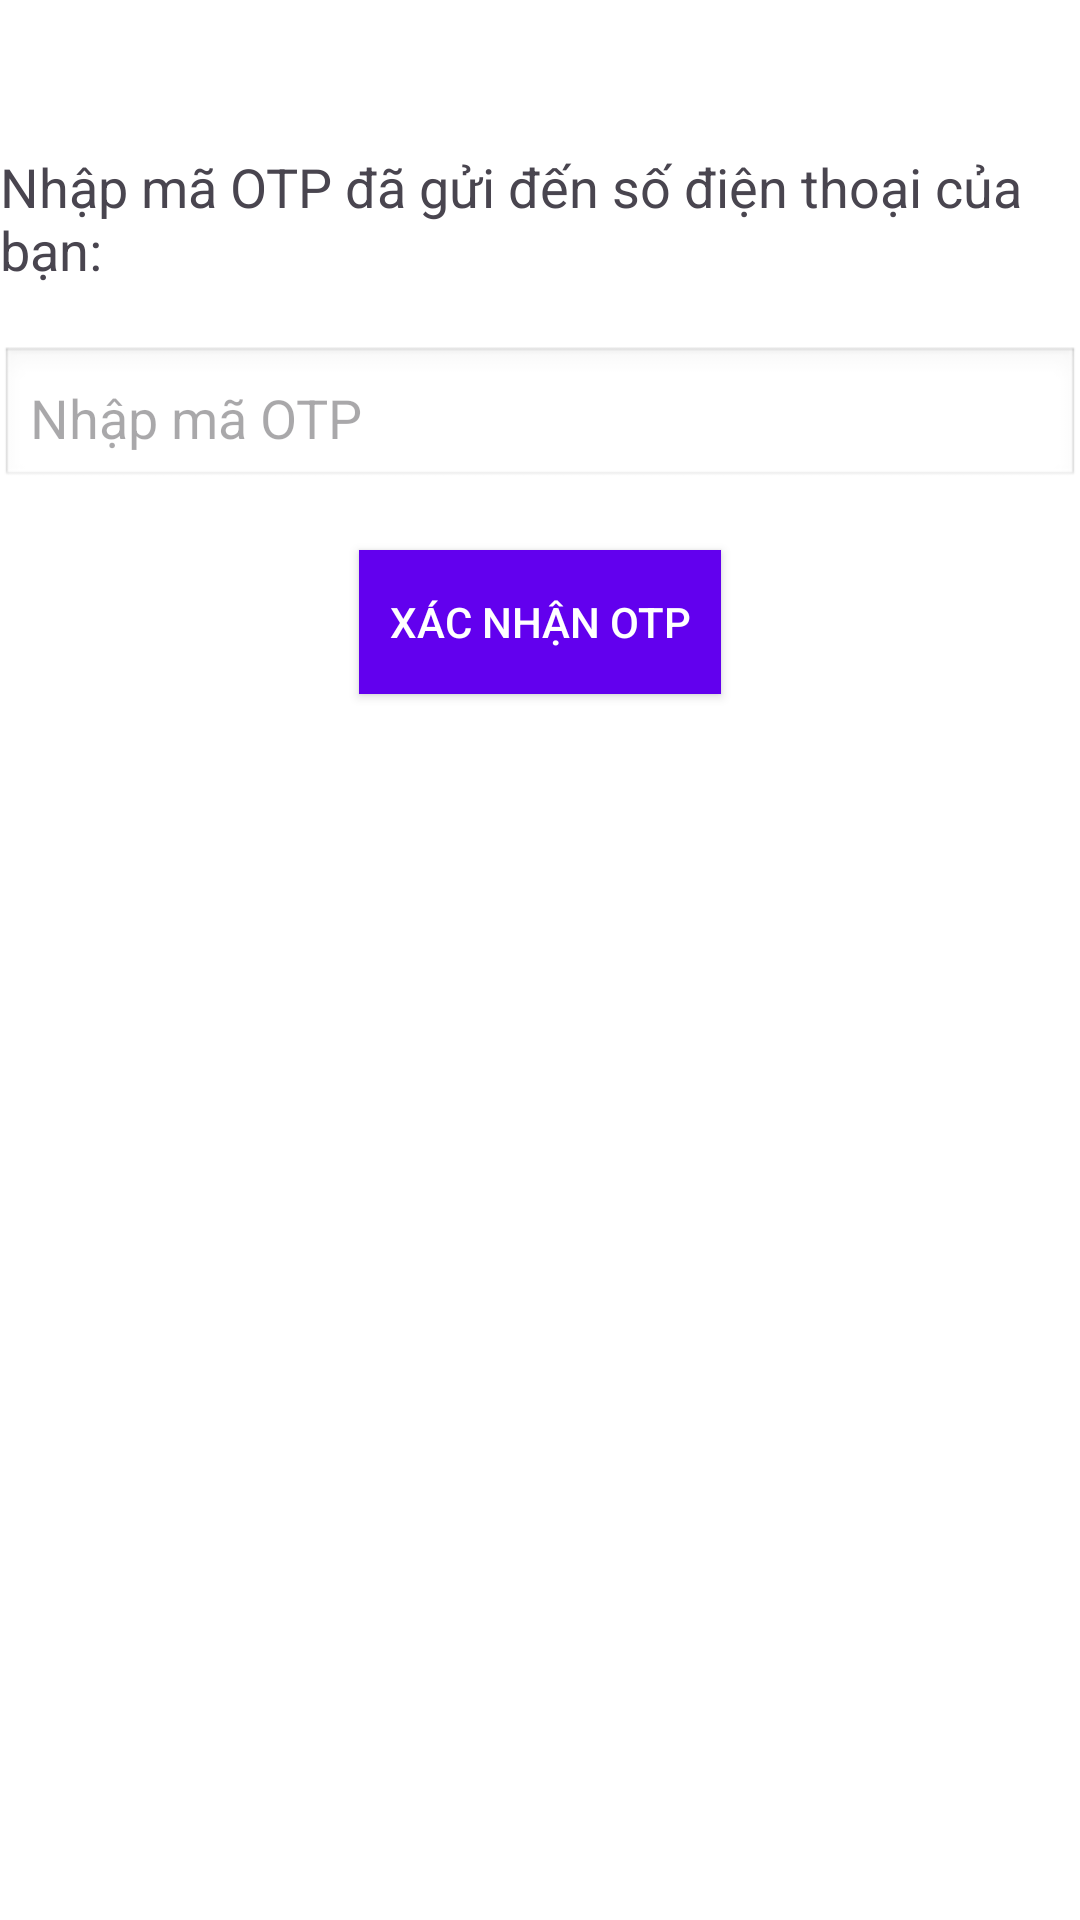

The Android layout XML behind this screen, and the referenced resources:
<!-- AndroidManifest.xml: application theme Theme.CanteenRunner -->
<!-- res/layout/activity_otp.xml -->
<?xml version="1.0" encoding="utf-8"?>
<androidx.constraintlayout.widget.ConstraintLayout xmlns:android="http://schemas.android.com/apk/res/android"
    xmlns:app="http://schemas.android.com/apk/res-auto"
    xmlns:tools="http://schemas.android.com/tools"
    android:id="@+id/main"
    android:layout_width="match_parent"
    android:layout_height="match_parent"
    android:background="@color/white"
    tools:context=".AuthenActivity.OTPActivity">

    <TextView
        android:id="@+id/otp_instruction"
        android:layout_width="wrap_content"
        android:layout_height="wrap_content"
        android:text="Nhập mã OTP đã gửi đến số điện thoại của bạn:"
        android:textSize="18sp"
        app:layout_constraintTop_toTopOf="parent"
        app:layout_constraintStart_toStartOf="parent"
        app:layout_constraintEnd_toEndOf="parent"
        android:layout_marginTop="50dp" />

    <EditText
        android:id="@+id/otp_input"
        android:layout_width="0dp"
        android:layout_height="wrap_content"
        android:hint="Nhập mã OTP"
        android:inputType="number"
        app:layout_constraintTop_toBottomOf="@+id/otp_instruction"
        app:layout_constraintStart_toStartOf="parent"
        app:layout_constraintEnd_toEndOf="parent"
        android:layout_marginTop="20dp"
        android:padding="10dp"
        android:background="@android:drawable/edit_text" />

    <Button
        android:id="@+id/btn_submit_otp"
        android:layout_width="wrap_content"
        android:layout_height="wrap_content"
        android:text="Xác nhận OTP"
        app:layout_constraintTop_toBottomOf="@+id/otp_input"
        app:layout_constraintStart_toStartOf="parent"
        app:layout_constraintEnd_toEndOf="parent"
        android:layout_marginTop="20dp"
        android:padding="10dp"
        android:background="@color/design_default_color_primary"
        android:textColor="@android:color/white" />
</androidx.constraintlayout.widget.ConstraintLayout>
<!-- resources referenced by this layout -->
<resources>
  <color name="white">#FFFFFFFF</color>
  <style name="Theme.CanteenRunner" parent="Base.Theme.CanteenRunner" />
  <style name="Base.Theme.CanteenRunner" parent="Theme.Material3.DayNight.NoActionBar">
          
          <item name="colorPrimary">@color/lightGreen</item>
      </style>
  <color name="lightGreen">#943D7E3F</color>
</resources>
